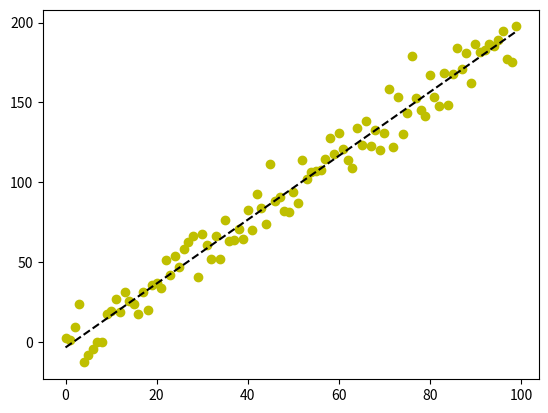
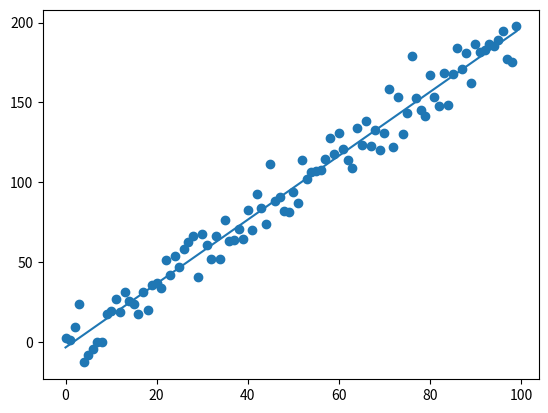

Here is the Python script that generated these plots, in order:
! python ./scripts/hello_world.py

import matplotlib.pyplot as plt
import numpy as np

def generate_data():
    """Generate random data from a linear function with Gaussian noise."""
    noise = np.random.normal(loc=0, scale=10, size=100)
    x = np.arange(100)
    y = 2 * x - 4 + noise

    return x, y

help(np.random.normal)

# get data
X, Y = generate_data()

# make plot
coef = np.polyfit(X, Y, 1)
poly1d_fn = np.poly1d(coef)
plt.plot(X, Y, 'yo', X, poly1d_fn(X), '--k')

# save plot
plt.savefig('points.png', dpi=72)

! python ./scripts/linear_regression.py

def slope(x, y):
  """Return the slope of a straight line,
  with the least squares method.

  Arguments:
  x -- data in x-axis
  y -- data in y-axis
  """

  n = len(x)
  sum_xy = sum(x * y)
  sum_x_squared = sum(x) ** 2
  sum_x = sum(x)
  sum_y = sum(y)
  sum_squares_x = sum(x ** 2)

  # formula
  m = (n * sum_xy - sum_x * sum_y) / (n * sum_squares_x - sum_x_squared)

  return m

def intercept(m, x, y):
  """Intercept of a straight line.
  Arguments:
  m -- slope
  x -- data in x-axis
  y -- data in y-axis
  """

  avg_x = sum(x) / len(x)
  avg_y = sum(y) / len(y)
  b = avg_y - (m * avg_x)

  return b

def F(*, x, m, b) -> float:
  """Solution to the standard form equation
  of a straight line.

  Keyword-only arguments:
  x -- value of x
  m -- slope
  b -- intercept
  """
  return m * x + b

# slope & intercept of a straight line
m = slope(X, Y)
b = intercept(m, X, Y)

Y_pred = [ F(x=x, m=m, b=b) for x in X ]

ax = plt.subplots()

ax = plt.plot(X, Y_pred)
ax = plt.scatter(X, Y)

plt.savefig('linear-regression.png', dpi=72)